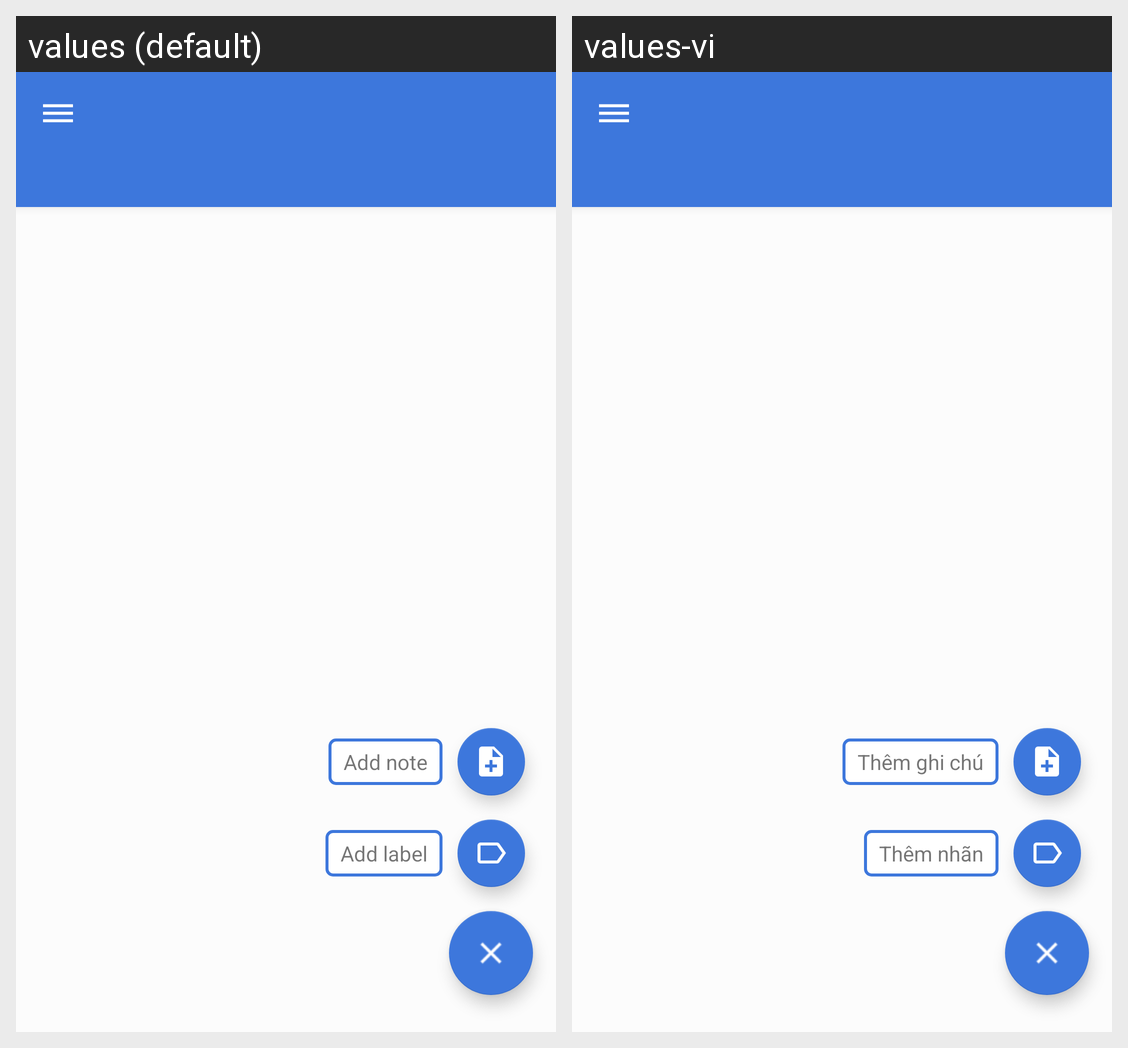

Strings drawn on this Android screen and how each of the app's shown locales translates them:
Android screen res/layout/fragment_main_screen.xml rendered under 2 locales, left to right: values (default), values-vi. Device: Nexus 5 (rendered at 1080×1920; each locale shown at half size, 540×960, under a caption strip naming it); theme Theme.NoteBook.
Strings drawn on this screen, with the default value and each locale's value (text and hints the layout hard-codes, and strings that could not be matched under every locale, appear in the picture but are not listed):

floating_button_add_label
  values: Add label
  values-vi: Thêm nhãn

floating_button_add_note
  values: Add note
  values-vi: Thêm ghi chú
